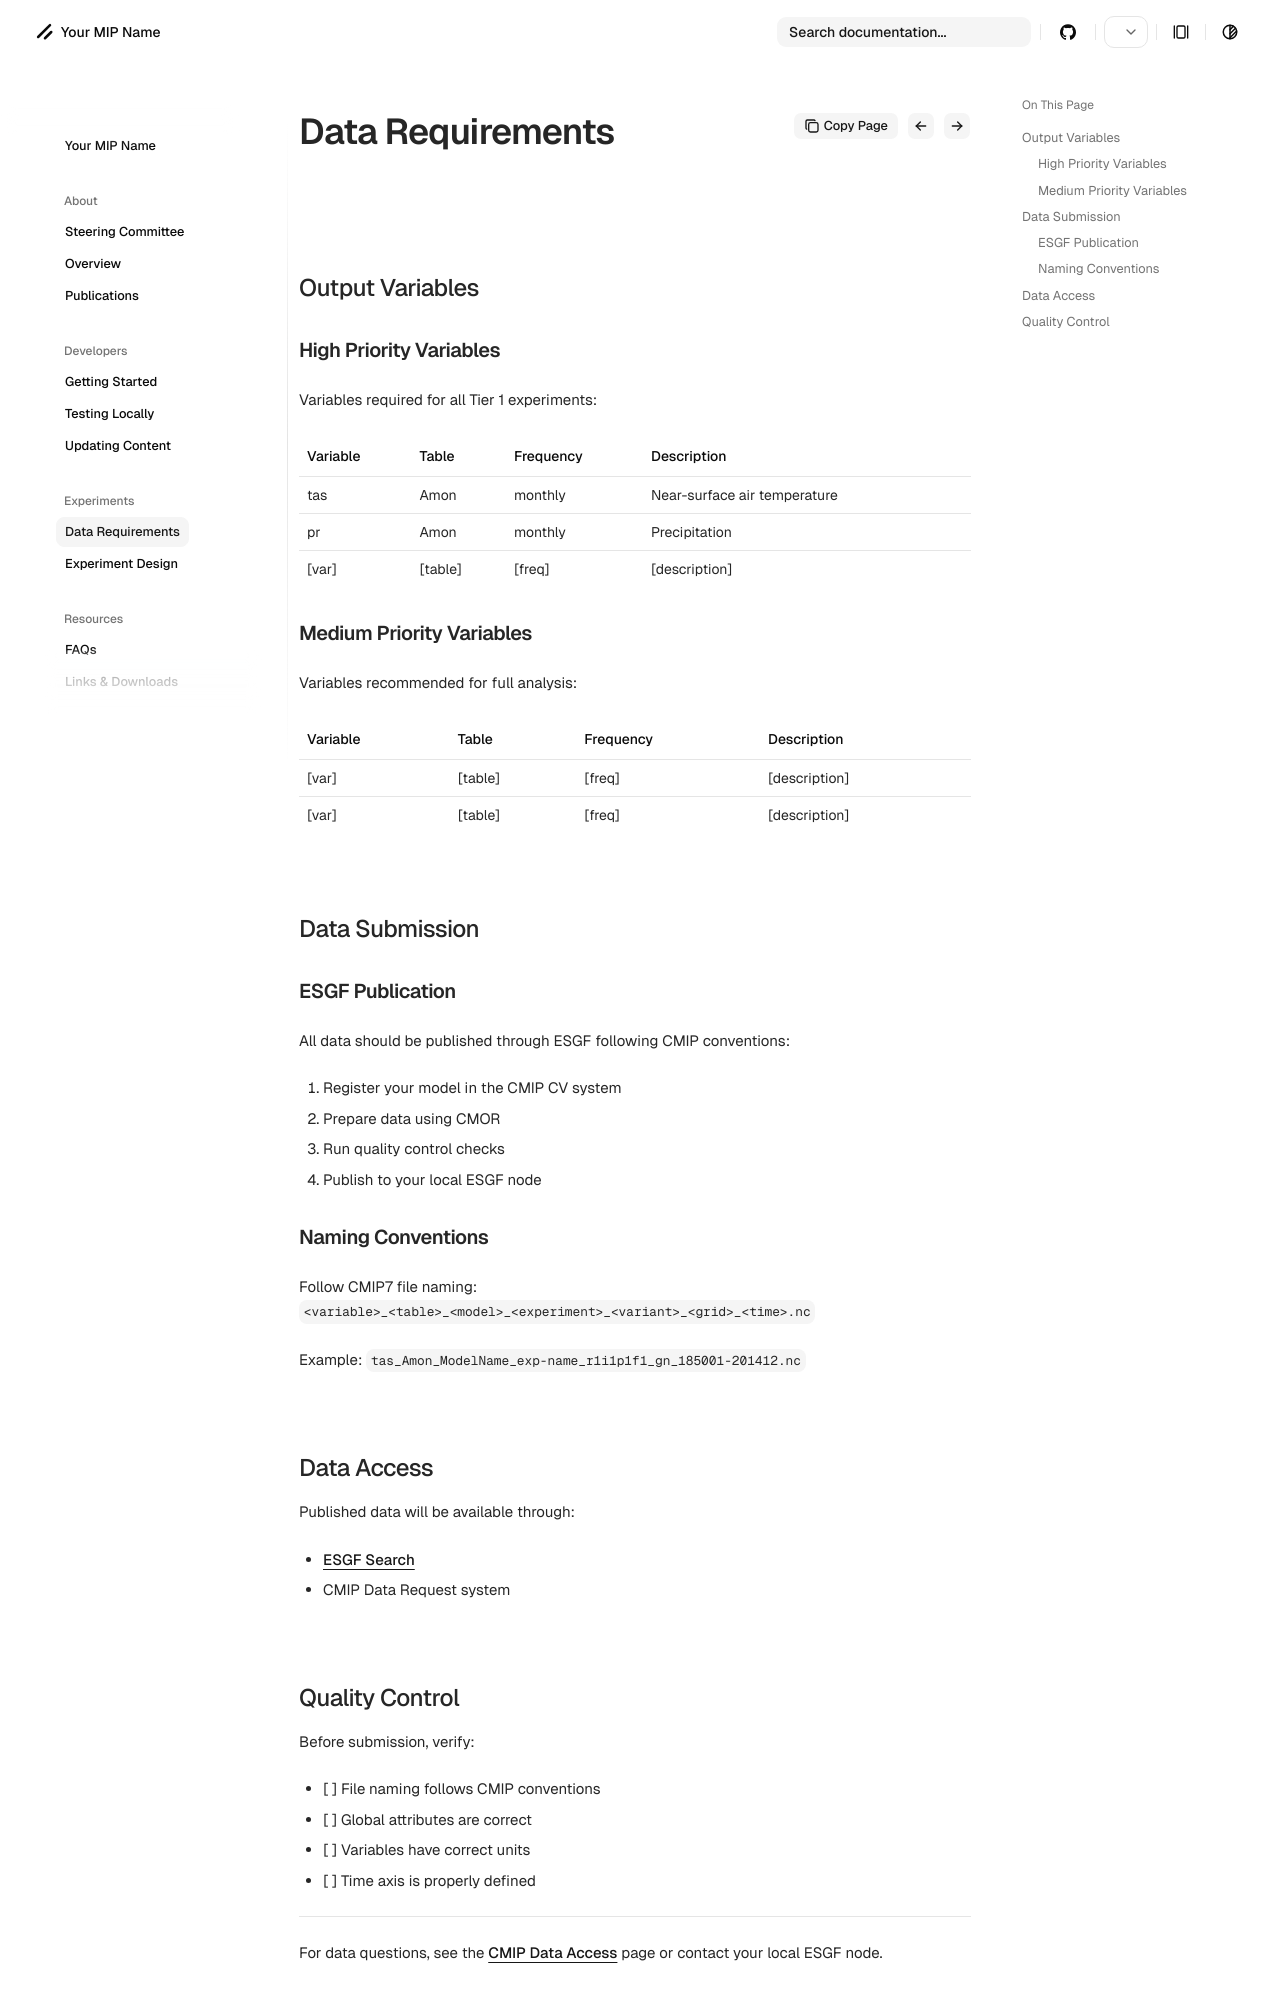

repository: WCRP-CMIP/MIP-template · page: 0.0.8/experiments/data/index.html · generator: mkdocs

# Data Requirements

## Output Variables

### High Priority Variables

Variables required for all Tier 1 experiments:

| Variable | Table | Frequency | Description |
|----------|-------|-----------|-------------|
| tas | Amon | monthly | Near-surface air temperature |
| pr | Amon | monthly | Precipitation |
| [var] | [table] | [freq] | [description] |

### Medium Priority Variables

Variables recommended for full analysis:

| Variable | Table | Frequency | Description |
|----------|-------|-----------|-------------|
| [var] | [table] | [freq] | [description] |
| [var] | [table] | [freq] | [description] |

## Data Submission

### ESGF Publication

All data should be published through ESGF following CMIP conventions:

1. Register your model in the CMIP CV system
2. Prepare data using CMOR
3. Run quality control checks
4. Publish to your local ESGF node

### Naming Conventions

Follow CMIP7 file naming: `<variable>_<table>_<model>_<experiment>_<variant>_<grid>_<time>.nc`

Example: `tas_Amon_ModelName_exp-name_r1i1p1f1_gn_185001-201412.nc`

## Data Access

Published data will be available through:

- [ESGF Search](https://esgf-node.llnl.gov/search/cmip6/)
- CMIP Data Request system
